Photos from the image-classification dataset "HAR_dataset" in the GitHub repository shivamkansara18/Ambient-Assisted-Living-using-LLMs. Its 3 classes are: jogging, standing, walking.

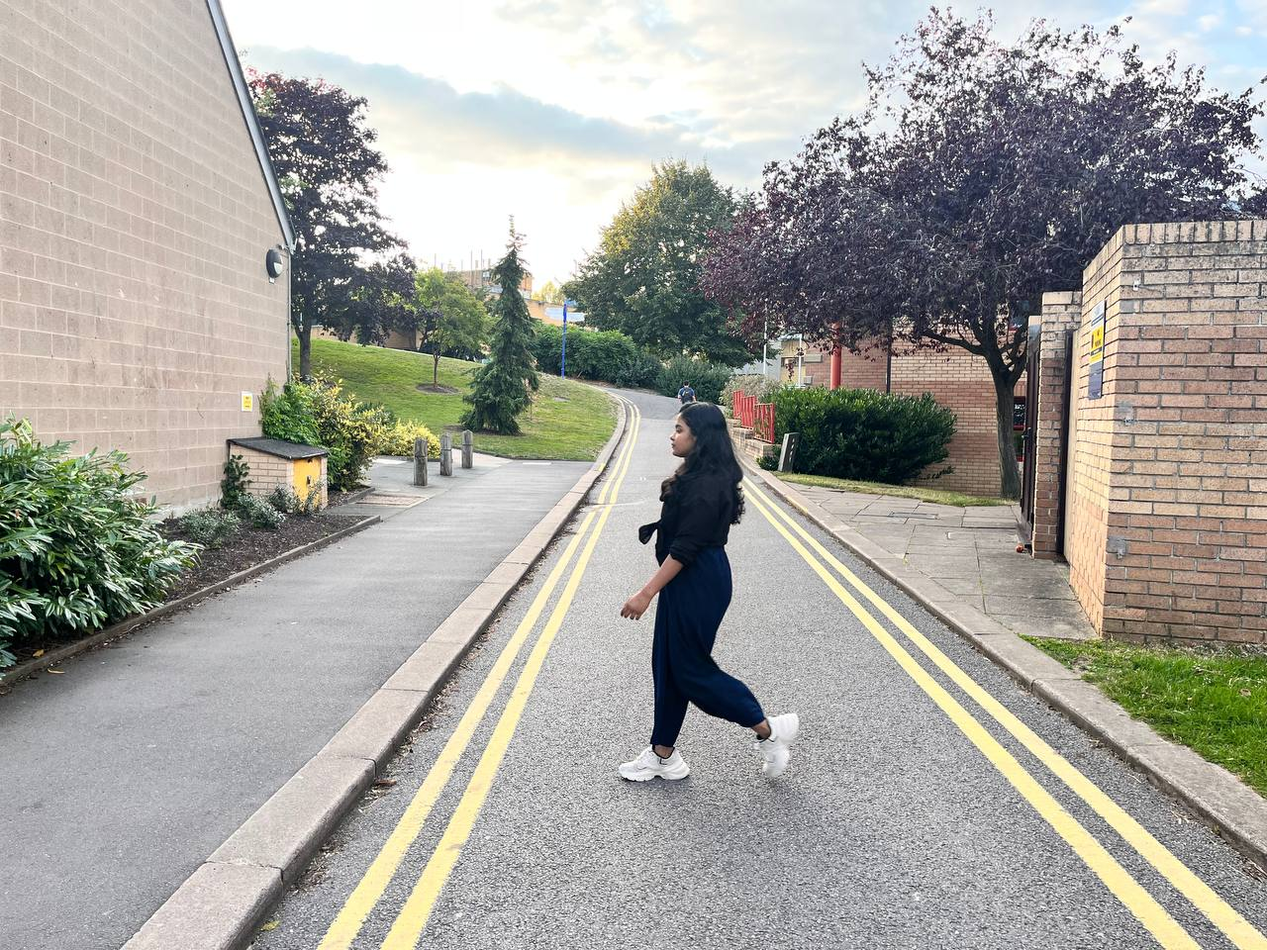
Label: walking

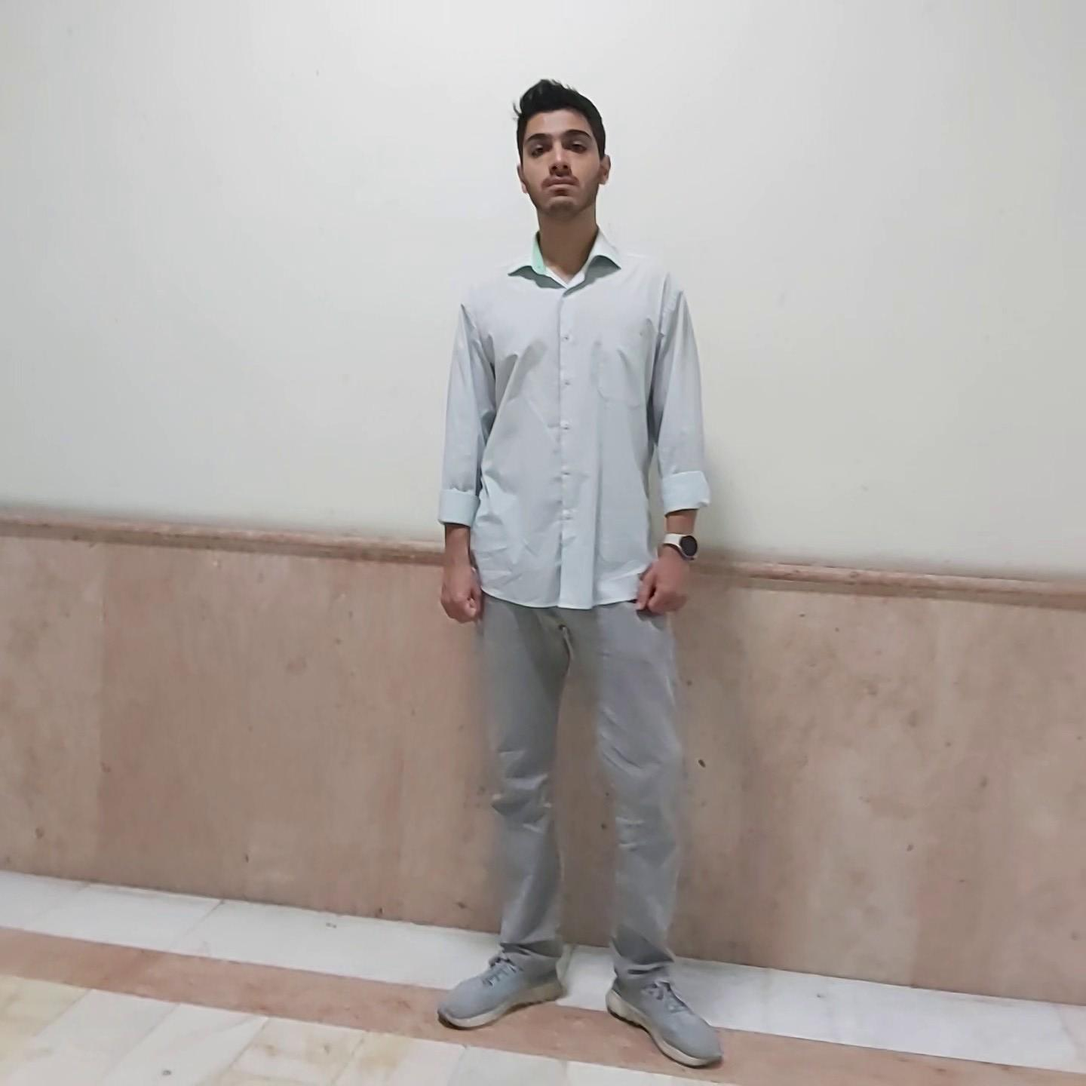
Label: standing

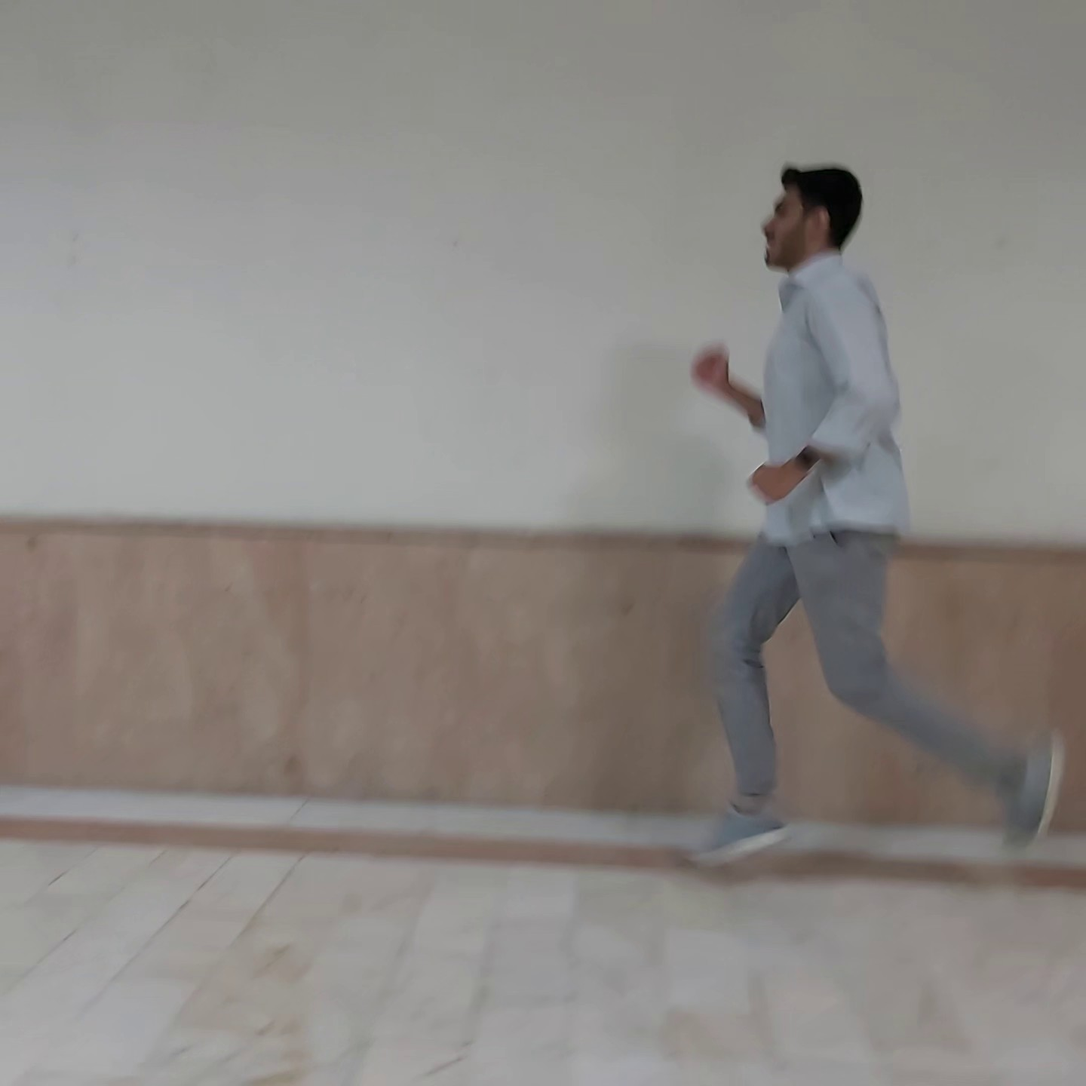
Label: jogging

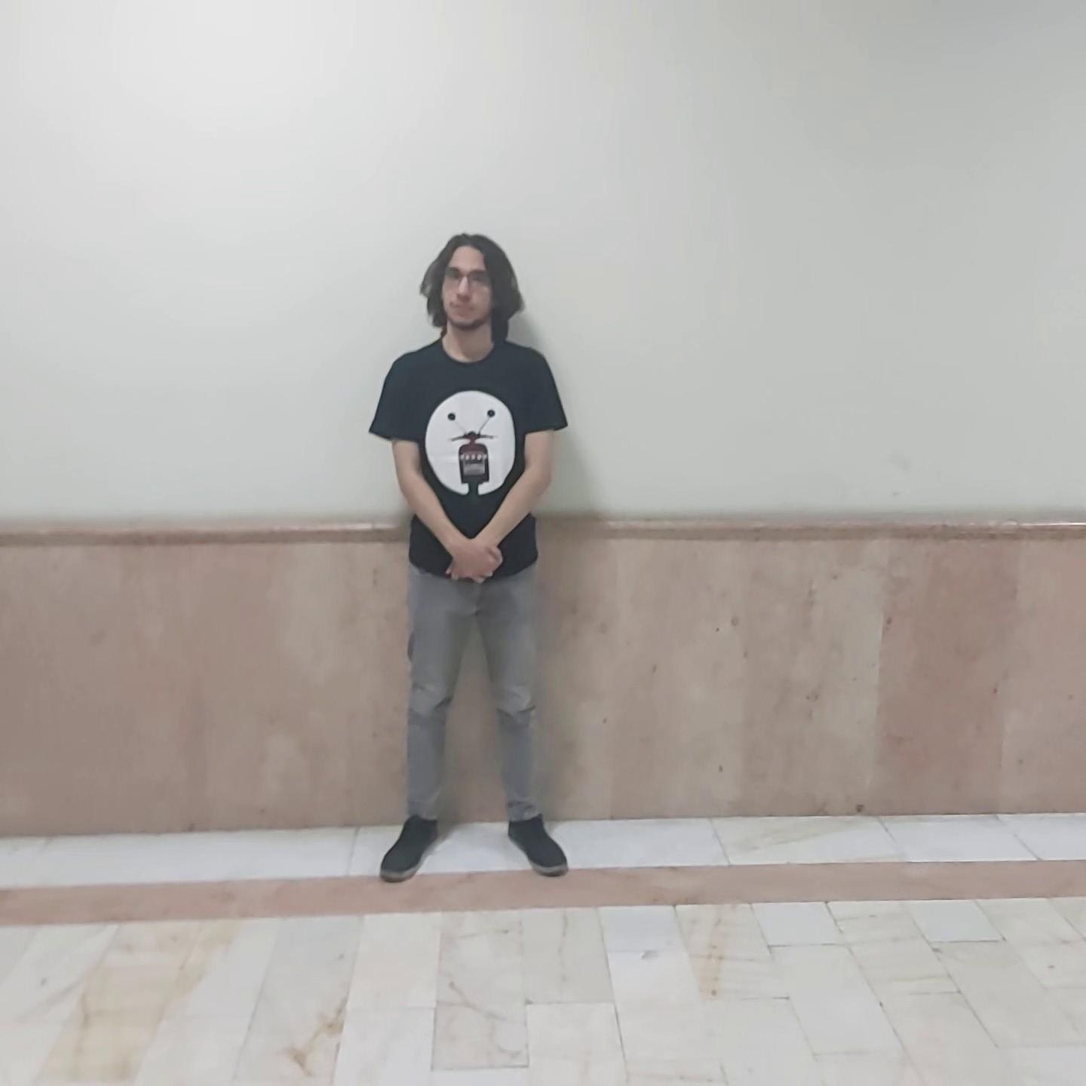
Label: standing

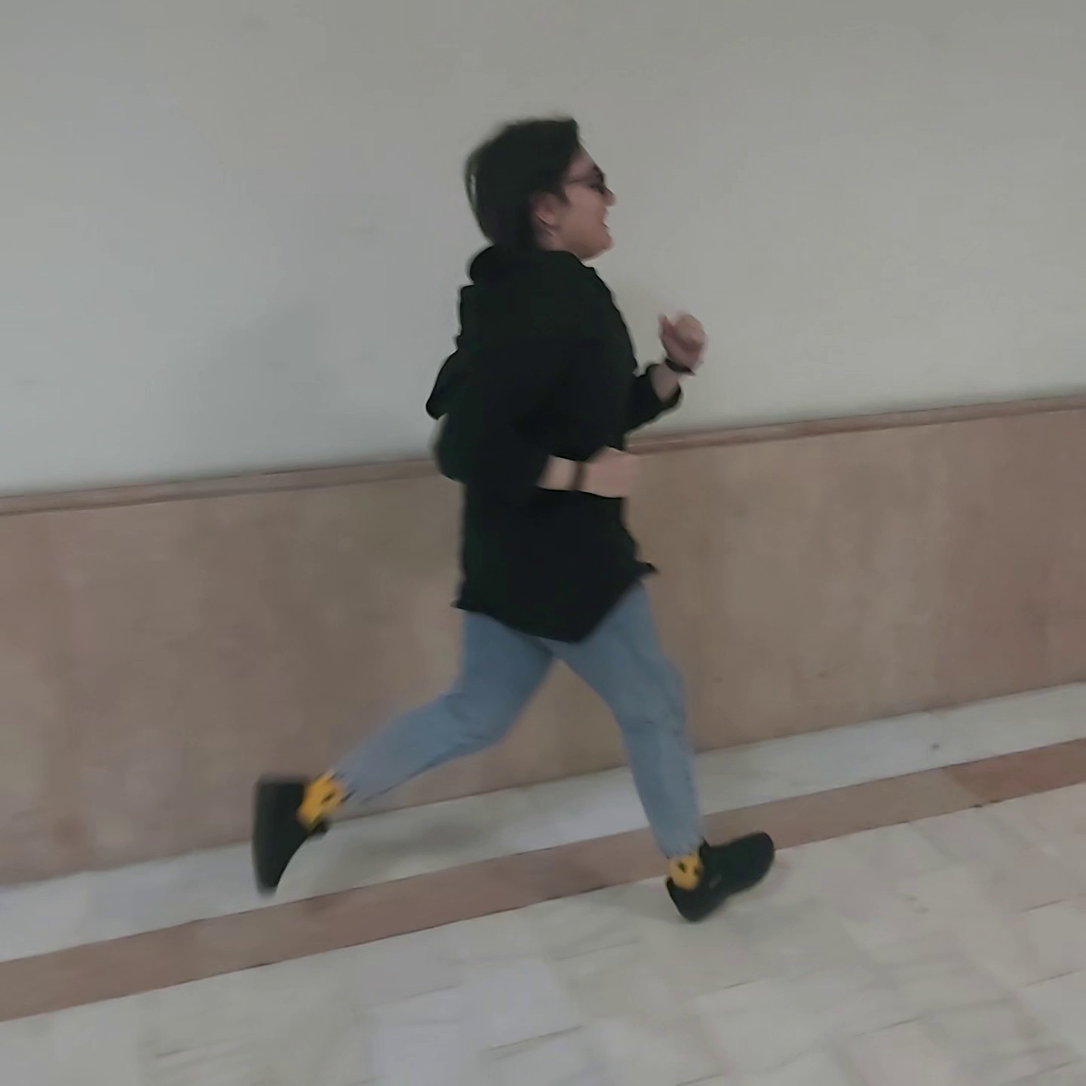
Label: jogging

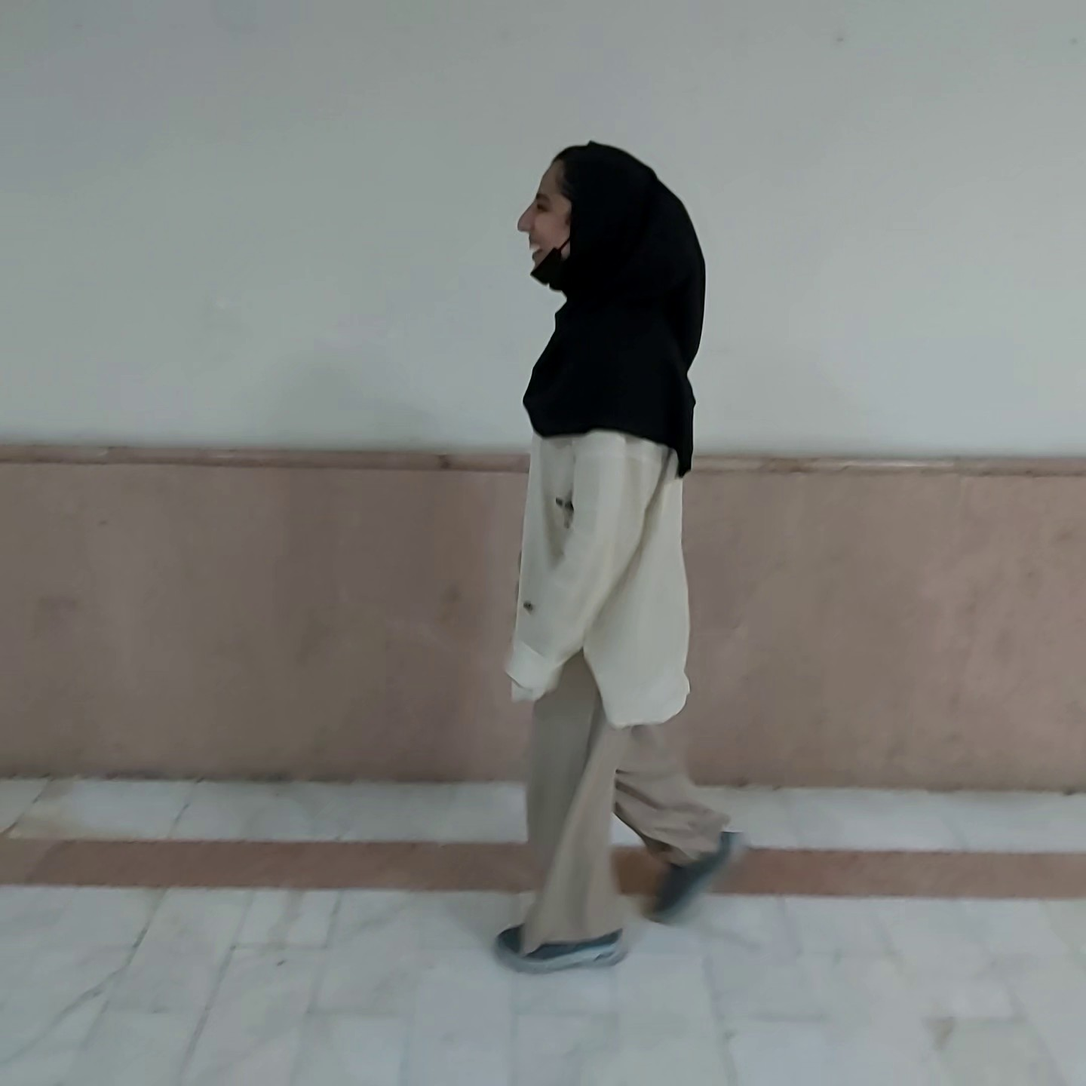
Label: walking
